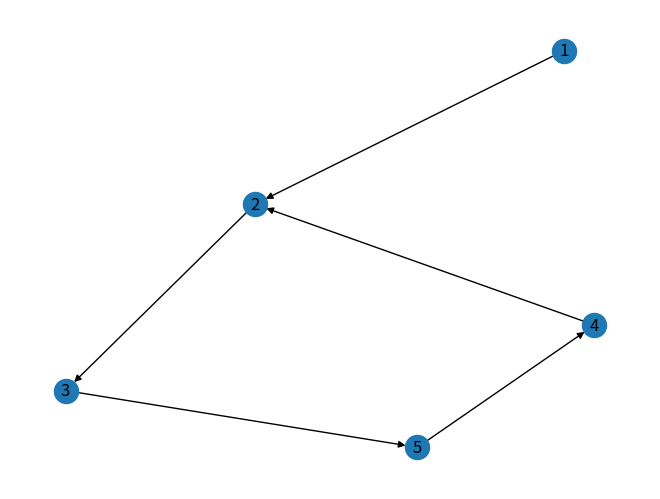

Python code for this plot:

import networkx as nx
import matplotlib.pyplot as plt

g = nx.DiGraph()

g.add_edge(1, 2)
g.add_edge(4, 2)
g.add_edge(3, 5)
g.add_edge(2, 3)
g.add_edge(5, 4)

nx.draw(g, with_labels=True)
plt.draw()
plt.show()
